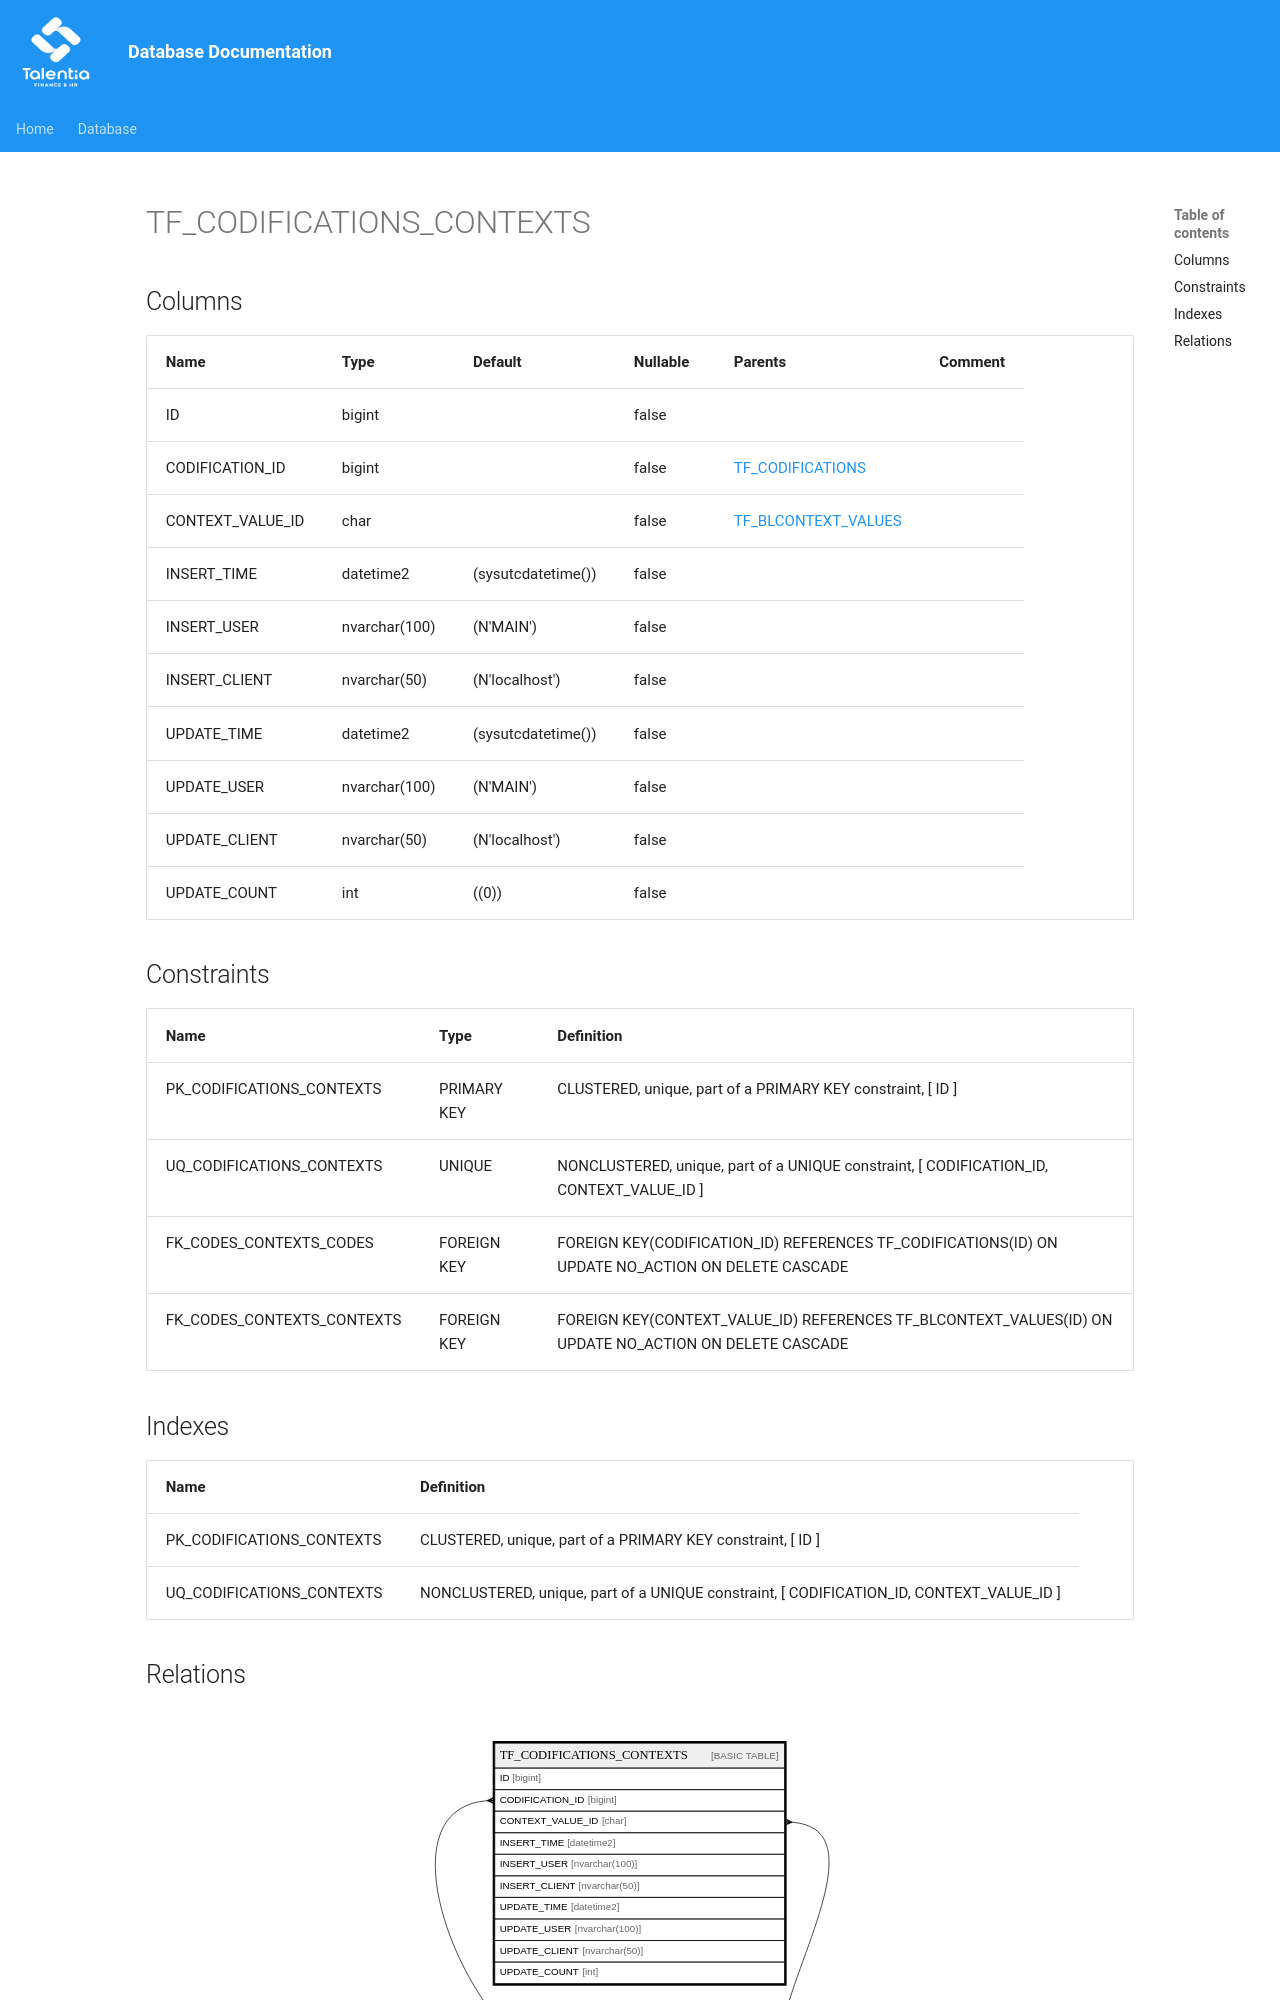

repository: giovanniporcelli/documentazione-db · page: schema/TF_CODIFICATIONS_CONTEXTS/index.html · generator: mkdocs

# TF_CODIFICATIONS_CONTEXTS

## Columns

| Name | Type | Default | Nullable | Parents | Comment |
| ---- | ---- | ------- | -------- | ------- | ------- |
| ID | bigint |  | false |  |  |
| CODIFICATION_ID | bigint |  | false | [TF_CODIFICATIONS](TF_CODIFICATIONS.md) |  |
| CONTEXT_VALUE_ID | char |  | false | [TF_BLCONTEXT_VALUES](TF_BLCONTEXT_VALUES.md) |  |
| INSERT_TIME | datetime2 | (sysutcdatetime()) | false |  |  |
| INSERT_USER | nvarchar(100) | (N'MAIN') | false |  |  |
| INSERT_CLIENT | nvarchar(50) | (N'localhost') | false |  |  |
| UPDATE_TIME | datetime2 | (sysutcdatetime()) | false |  |  |
| UPDATE_USER | nvarchar(100) | (N'MAIN') | false |  |  |
| UPDATE_CLIENT | nvarchar(50) | (N'localhost') | false |  |  |
| UPDATE_COUNT | int | ((0)) | false |  |  |
